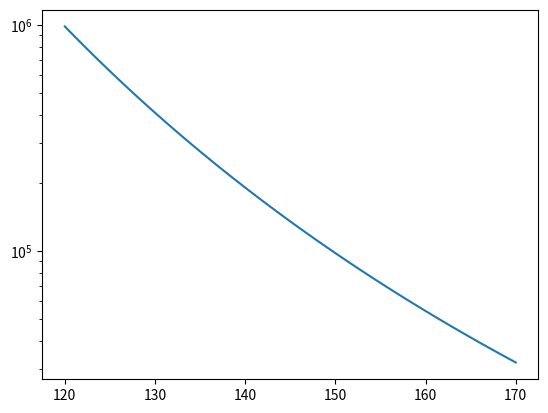

The script that saved this image:
import numpy as np
import matplotlib.pyplot as plt


# %%
def get_viscosity(T):  # aho2008.pdf
    eta_0 = 13450
    T0 = 200
    C1 = 7.6682
    C2 = 210.76
    log_aT = -C1 * (T - T0) / (C2 + (T - T0))
    eta = eta_0 * np.exp(log_aT)
    return eta


def get_viscosity_W(T, Mw):  # aho2008.pdf, bueche1955.pdf
    Mw_0 = 9e+4
    eta = get_viscosity(T)
    eta_final = eta * (Mw / Mw_0)**3.4
    return eta_final


# %%
temp = np.linspace(120, 170)

plt.figure(dpi=300)
plt.semilogy(temp, get_viscosity_W(temp, 80e+3))
plt.show()
